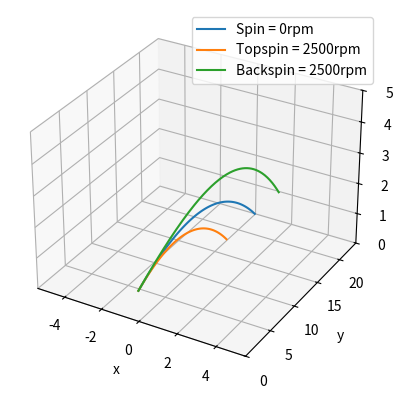

Generate this figure with matplotlib:
import numpy as np
from scipy.integrate import odeint
import matplotlib.pyplot as plt

import numpy as np
from scipy.integrate import odeint
import matplotlib.pyplot as plt
from mpl_toolkits import mplot3d

BACKSPIN = 1
TOPSPIN = -1

r = 3.3E-2;  # ball radius
A = np.pi * r ** 2;  # ball csa
d = 1.21;  # air density (kg/m^3)
m = 58E-3;  # mass in kg
# cd = 0.55;  # for a new ball (change later to formula based on CL)
# cl = 0;  # change later to formula
g = 9.81;  # gravitational acceleration


def calc_cl(v, vspin, spin_dir):
    if vspin > 0:
        return spin_dir * (1 / (2 + v / vspin))
    else:
        return 0


def calc_cd(v, vspin):
    if vspin > 0:
        return 0.55 + 1 / (22.5 + 4.2 * (v / vspin) ** (2.5)) ** (0.4)
    else:
        return 0.55


def solve_numeric(v0, elev, azimuth, spin, spin_dir, x0, y0, z0, start, end, num_points):
    elev_r = elev * (np.pi / 180);  # launch elevation in radians
    azimuth_r = azimuth * (np.pi / 180);  # launch azimuth in radians

    vx0 = v0 * np.cos(elev_r) * np.sin(azimuth_r)  # initial velocity
    vy0 = v0 * np.cos(elev_r) * np.cos(azimuth_r)  # initial y velocity
    vz0 = v0 * np.sin(elev_r)
    vspin = r * spin * 2 * np.pi / 60

    # initial condition
    z_init = [vx0 * m, x0, vy0 * m, y0, vz0 * m, z0]

    # time points
    t = np.linspace(start, end, num=num_points)

    def model(x, t):
        vx = x[0] / m
        vy = x[2] / m
        vz = x[4] / m

        v = np.sqrt(vx ** 2 + vy ** 2 + vz ** 2)
        v_p = np.sqrt(vx ** 2 + vy ** 2)

        cd = calc_cd(v, vspin)  # coefficient of drag
        cl = calc_cl(v, vspin, spin_dir)  # coefficient of lift

        dPxdt = (-A * d * v / 2) * (cl * vz * np.sin(azimuth_r) + cd * vx)
        dxdt = vx
        dPydt = (-A * d * v / 2) * (cl * vz * np.cos(azimuth_r) + cd * vy)
        dydt = vy
        dPzdt = (A * d * v / 2) * (cl * v_p - cd * vz) - m * g
        dzdt = vz

        # v_arr.append(dzdt)
        return [dPxdt, dxdt, dPydt, dydt, dPzdt, dzdt]

    # solve ODE
    z = odeint(model, z_init, t)
    return z


if __name__ == "__main__":
    z1 = solve_numeric(30, 8.1, 0, 0, TOPSPIN, 0, 0, 1, 0, 5, 500)
    z2 = solve_numeric(30, 8.1, 0, 2500, TOPSPIN, 0, 0, 1, 0, 5, 500)
    z3 = solve_numeric(30, 8.1, 0, 2500, BACKSPIN, 0, 0, 1, 0, 5, 500)

    z = [z1, z2, z3]

    fig = plt.figure()
    ax = plt.axes(projection='3d')
    # plot results
    for z_arr in z:
        z_arr = z_arr[z_arr[:,5]>0]
        ax.plot3D(z_arr[:, 1], z_arr[:, 3], z_arr[:, 5])
    ax.set_xlabel('x')
    ax.set_ylabel('y')
    ax.set_zlabel('z')
    ax.set_xlim(-10.97 / 2, 10.97 / 2)
    ax.set_ylim(0, 11.89 * 2)
    ax.set_zlim(0, 5)
    ax.legend(['Spin = 0rpm','Topspin = 2500rpm','Backspin = 2500rpm'])
    plt.show()
